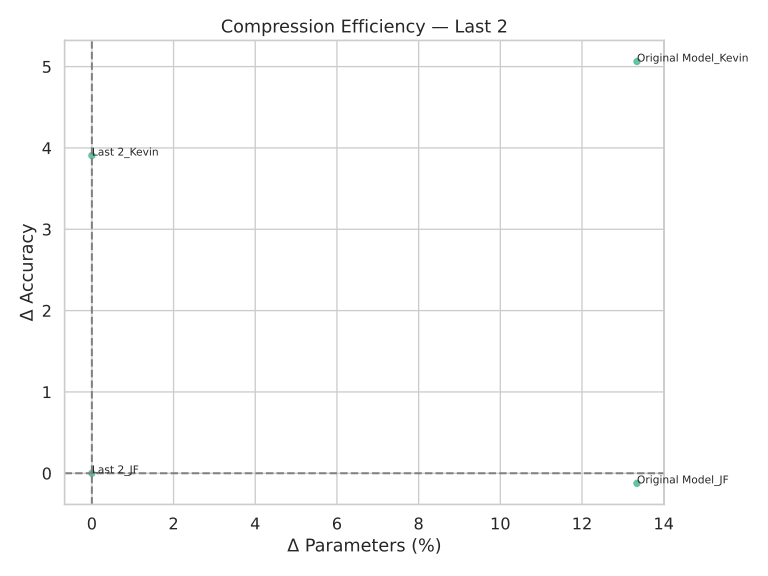

The table this chart was drawn from, first rows:
name, ΔAcc, ΔParams(%)
Last 2_JF, 0.0, 0.0
Original Model_JF, -0.124, 13.35
Original Model_Kevin, 5.062, 13.35
Last 2_Kevin, 3.906, 0.0
